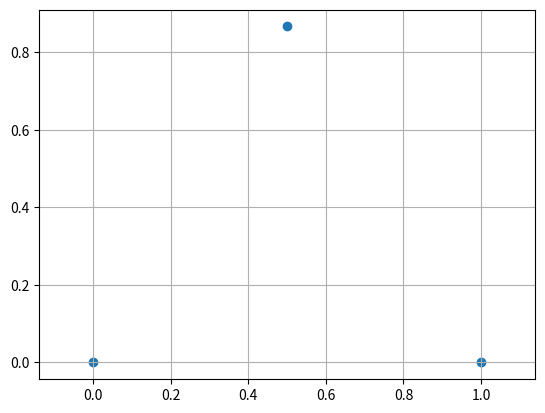

Here is the Python script that generated this plot: (Note: this script raises an exception after producing the figure.)
import os
import numpy as np
import matplotlib.pyplot as plt     # type: ignore


def plot_points(points, fname, fractal=False, colors=None):
    """Plot the positions of points in a triangle."""
    fig, ax = plt.subplots()
    if fractal:
        if colors is None:
            ax.scatter(points[0], points[1], s=0.1, marker='.')
        else:
            red = points[:, colors == 0]
            green = points[:, colors == 1]
            blue = points[:, colors == 2]
            ax.scatter(red[0], red[1], color='red', s=0.1, marker='.')
            ax.scatter(green[0], green[1], color='green', s=0.1, marker='.')
            ax.scatter(blue[0], blue[1], color='blue', s=0.1, marker='.')
        ax.axis('off')
    else:
        ax.scatter(points[0], points[1])
        ax.grid()
    ax.axis('equal')
    fig.savefig(os.path.join('output', fname))
    plt.close(fig)


def triangle_vertices():
    """Return the positions of the vertices of a triangle.

    Args:
        None

    Returns:
        vertices (np.2darray): [[x-positions], [y-positions]]
    """
    return np.array([[0, 1, 1/2], [0, 0, np.sqrt(3)/2]])


def random_point():
    """Generate a random point as a linear combination of the vertices.

    Returns:
        v (np.1darray of length 2): the coordinates of the point
    """
    w = np.random.random(size=3)
    w /= np.sum(w)
    v = triangle_vertices().dot(w)
    return v


def plot_1000_random_points():
    """Generate and plot N random points."""
    N = 1000
    points = np.empty((2, N))
    for i in range(N):
        points[:, i] = random_point()
    plot_points(points, 'triangle_1000_points')


def sequence_of_points():
    """Generate a sequence of points using the iterative formula.

    Returns:
        sequence (np.2darray of shape (2, N):
            array with the positions of N points
    """
    N = 10_000
    sequence = np.empty((2, N))
    colors = np.empty(N)
    sequence[:, 0] = random_point()
    for _ in range(5):
        sequence[:, 0], colors[0] = sequence_step(sequence[:, 0])
    for i in range(N - 1):
        sequence[:, i+1], colors[i+1] = sequence_step(sequence[:, i])
    return sequence, colors


def sequence_step(x):
    """Calculate the next point in the sequence using the iterative formula."""
    i = np.random.randint(0, 3)
    c = triangle_vertices()[:, i]
    return 0.5*(x + c), i


if __name__ == '__main__':
    plot_points(triangle_vertices(), 'triangle_vertices')
    plot_1000_random_points()
    seq, col = sequence_of_points()
    plot_points(seq, 'triangle_sequence', fractal=True, colors=None)
    plot_points(seq, 'triangle_sequence_color', fractal=True, colors=col)
